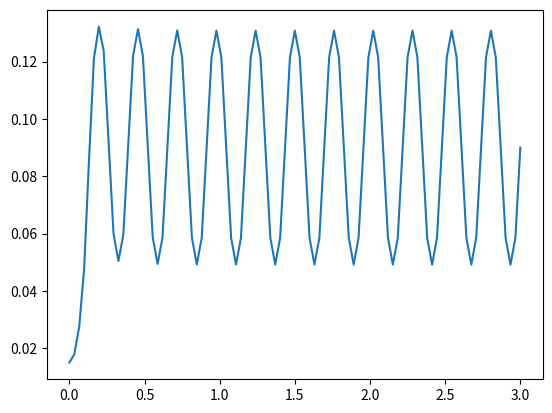

Recreate this plot in Python.
from numpy import *
import matplotlib.pyplot as plt


def LIPM(speed, T_supp, zc):
    t = linspace(0, T_supp, int(T_supp / speed))

    g = 9.810

    # initial condition
    xi = 0
    vi_x = 0
    yi = 0.015
    vi_y = 0
    a = 10
    b = 1

    Tc = (zc / g) ** (0.5)

    wp = array([[0, 0.1, 0.1, 0.1, 0.1, 0.1, 0.1, 0.1, 0.1, 0.1, 0.1, 0.1, 0.1, 0.1, 0.1, 0.1, 0.1, 0.1, 0.1, 0.1, 0.1,
                 0.1, 0],
                [0.18, 0.18, 0.18, 0.18, 0.18, 0.18, 0.18, 0.18, 0.18, 0.18, 0.18, 0.18, 0.18, 0.18, 0.18, 0.18, 0.18,
                 0.18, 0.18, 0.18, 0.18, 0.18, 0.18]])
    # wp = array([[0, 0.1, 0.1, 0.1, 0],
    #             [0.18, 0.18, 0.18, 0.18, 0.18 ]])
    # wp = array([[0, 0.30, 0.30, 0.30, 0],
    #             [0.20, 0.20, 0.2, 0.2, 0.2 ]])

    n = -1  # change this depending on T time
    N = len(wp.T)
    print(N)
    p = zeros([2, 100])  # px0 is 0 and py0 is 0 as it is right leg
    p_mod = zeros([2, N + 1])

    while True:
        if n == N - 1:
            break
        if n != -1:
            x_bar = (wp[0, n + 1]) / 2
            y_bar = (-1) ** (n + 1) * wp[1, n + 1] / 2

            px = p[0, n] + wp[0, n]
            py = p[1, n] - ((-1) ** (n + 1)) * wp[1, n]

            p[0, n + 1] = px
            p[1, n + 1] = py

            xd = px + x_bar
            yd = py + y_bar

            C = cosh(T_supp / Tc)
            S = sinh(T_supp / Tc)
            D = a * (C - 1) ** 2 + b * (S / Tc) ** 2

            vd_x = ((C + 1) / (Tc * S)) * x_bar
            vd_y = ((C - 1) / (Tc * S)) * y_bar

            px_mod = -(a * (C - 1) / D) * (xd - C * xi - Tc * S * vi_x) - (b * S / (Tc * D)) * (
                    vd_x - (S / Tc) * xi - C * vi_x)
            py_mod = -(a * (C - 1) / D) * (yd - C * yi - Tc * S * vi_y) - (b * S / (Tc * D)) * (
                    vd_y - (S / Tc) * yi - C * vi_y)
            p_mod[0, n + 1] = px_mod
            p_mod[1, n + 1] = py_mod
        else:
            px_mod = 0
            py_mod = 0
        C = cosh(t / Tc)
        S = sinh(t / Tc)
        D = a * (C - 1) ** 2 + b * (S / Tc) ** 2

        x = (xi - px_mod) * (C) + Tc * vi_x * S + px_mod
        y = (yi - py_mod) * (C) + Tc * vi_y * S + py_mod
        v_x = ((xi - px_mod) / Tc) * S + vi_x * C
        v_y = ((yi - py_mod) / Tc) * S + vi_y * C
        if n == -1:
            xsolve = copy(x)
            vxsolve = copy(v_x)
            ysolve = copy(y)
            vysolve = copy(v_y)
        else:
            xsolve = concatenate((xsolve, x[1:]))
            vxsolve = concatenate((vxsolve, v_x[1:]))
            ysolve = concatenate((ysolve, y[1:]))
            vysolve = concatenate((vysolve, v_y[1:]))

        n = n + 1
        xi = x[-1]
        vi_x = v_x[-1]
        yi = y[-1]
        vi_y = v_y[-1]
    return xsolve, vxsolve, ysolve, vysolve, p_mod


T_supp = 0.6
speed = 0.1
zc = 0.6
xsolve, vxsolve, ysolve, vysolve, p_mod = LIPM(speed, T_supp, zc)
print(ysolve)
t = linspace(0, 5 * T_supp, len(ysolve))
plt.plot(t, ysolve)
plt.show()
